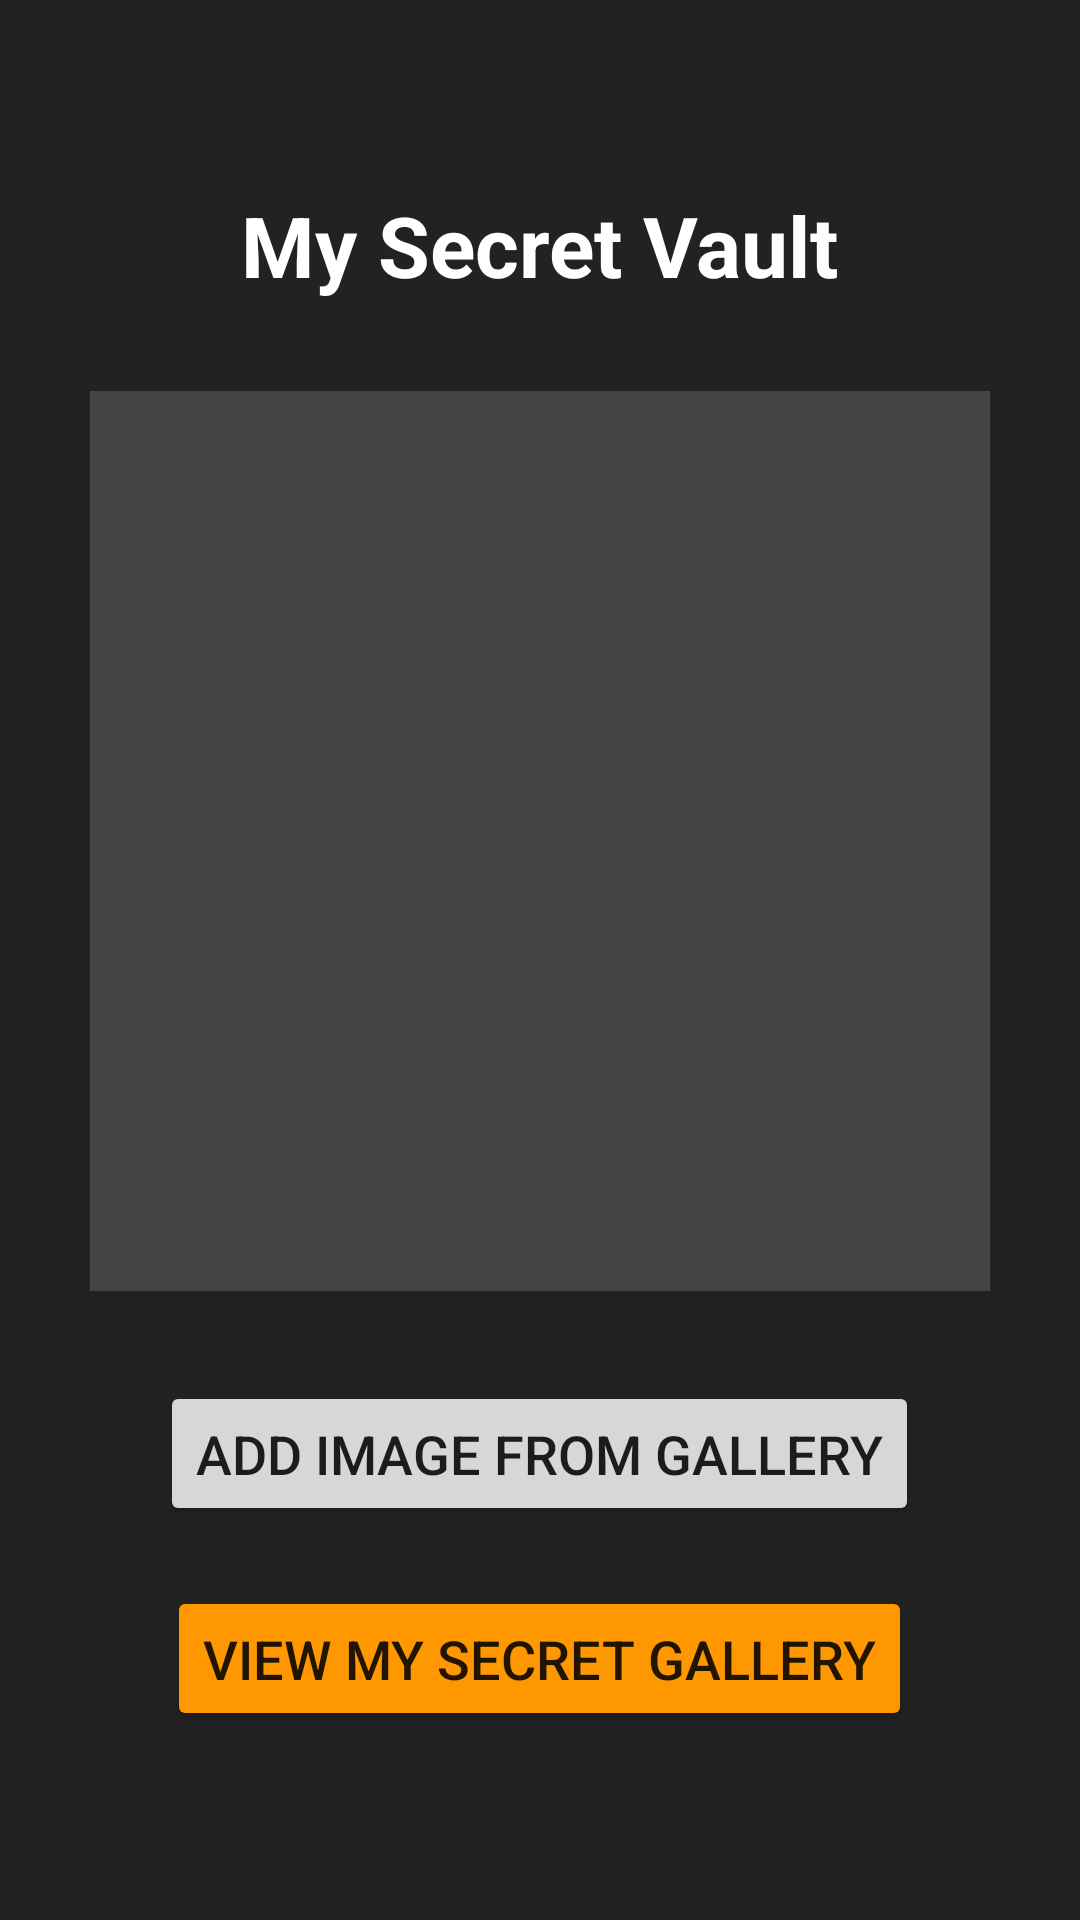

Android layout source for this screen:
<!-- AndroidManifest.xml: application theme Theme.Secretvault -->
<!-- res/layout/activity_vault.xml -->
<?xml version="1.0" encoding="utf-8"?>
<LinearLayout xmlns:android="http://schemas.android.com/apk/res/android"
    android:layout_width="match_parent"
    android:layout_height="match_parent"
    android:gravity="center"
    android:background="#222222"
    android:orientation="vertical"
    android:padding="20dp">

    
    <TextView
        android:layout_width="wrap_content"
        android:layout_height="wrap_content"
        android:text="My Secret Vault"
        android:textColor="#FFFFFF"
        android:textSize="28sp"
        android:textStyle="bold"
        android:layout_marginBottom="30dp"/>

    
    <ImageView
        android:id="@+id/ivSecretImage"
        android:layout_width="300dp"
        android:layout_height="300dp"
        android:background="#444444"
        android:scaleType="centerCrop"
        android:layout_marginBottom="30dp"/>

    
    <Button
        android:id="@+id/btnAddImage"
        android:layout_width="wrap_content"
        android:layout_height="wrap_content"
        android:text="Add Image from Gallery"
        android:textSize="18sp"
        android:padding="12dp"/>
    
    <Button
        android:id="@+id/btnViewGallery"
        android:layout_width="wrap_content"
        android:layout_height="wrap_content"
        android:text="View My Secret Gallery"
        android:textSize="18sp"
        android:padding="12dp"
        android:layout_marginTop="20dp"
        android:backgroundTint="#FF9800"/>

</LinearLayout>
<!-- resources referenced by this layout -->
<resources>
  <style name="Theme.Secretvault" parent="android:Theme.Material.Light.NoActionBar" />
</resources>
